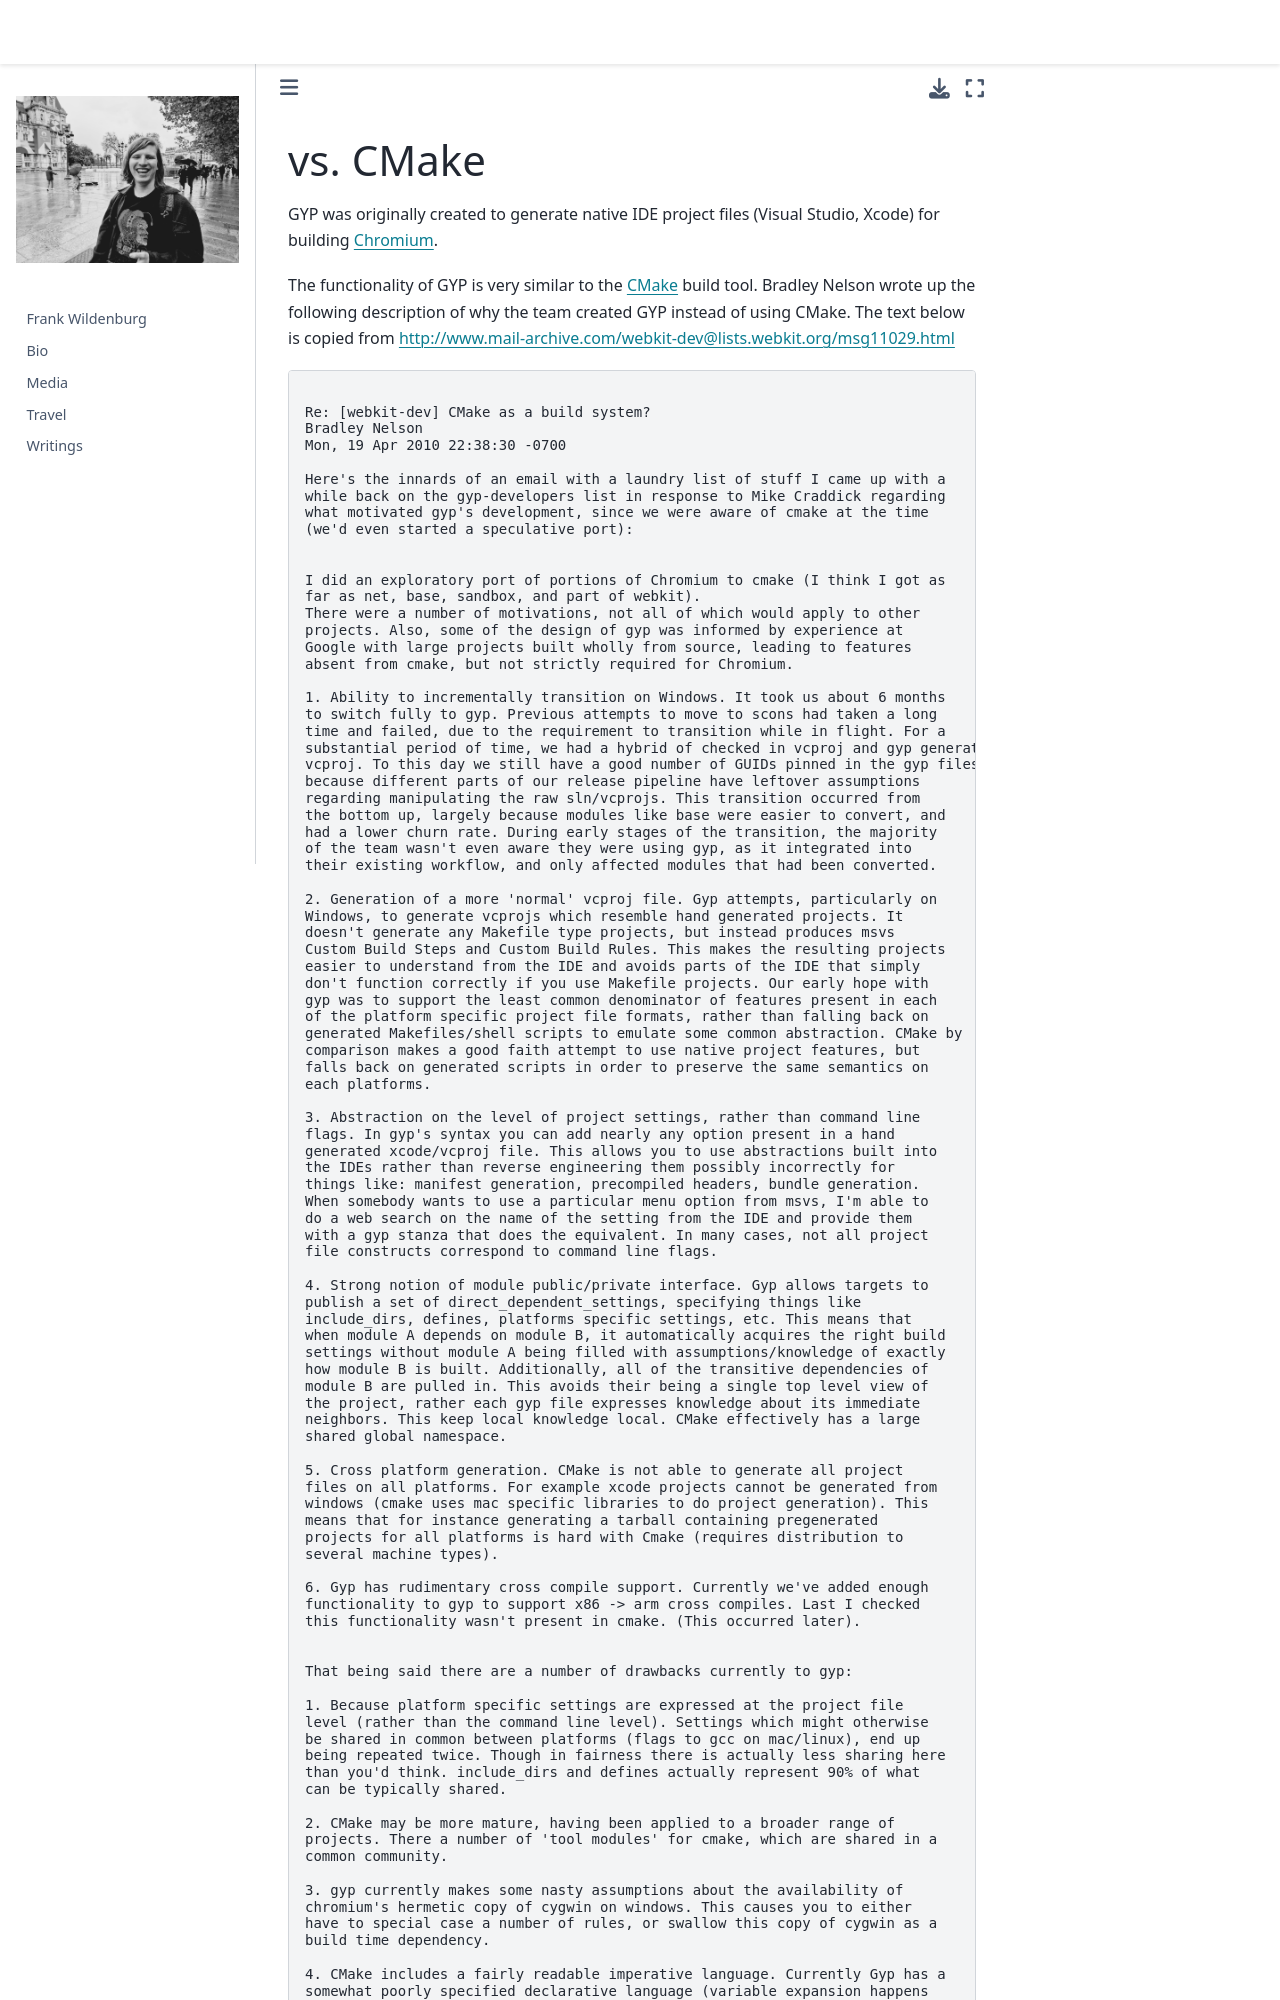

repository: frank-wildenburg/frank-wildenburg.github.io · page: node_modules/npm/node_modules/node-gyp/gyp/docs/GypVsCMake.html · generator: jekyll

# vs. CMake

GYP was originally created to generate native IDE project files (Visual Studio, Xcode) for building [Chromium](http://www.chromim.org).

The functionality of GYP is very similar to the [CMake](http://www.cmake.org)
build tool.  Bradley Nelson wrote up the following description of why the team
created GYP instead of using CMake.  The text below is copied from
http://www.mail-archive.com/webkit-dev@lists.webkit.org/msg11029.html

```

Re: [webkit-dev] CMake as a build system?
Bradley Nelson
Mon, 19 Apr 2010 22:38:30 -0700

Here's the innards of an email with a laundry list of stuff I came up with a
while back on the gyp-developers list in response to Mike Craddick regarding
what motivated gyp's development, since we were aware of cmake at the time
(we'd even started a speculative port):


I did an exploratory port of portions of Chromium to cmake (I think I got as
far as net, base, sandbox, and part of webkit).
There were a number of motivations, not all of which would apply to other
projects. Also, some of the design of gyp was informed by experience at
Google with large projects built wholly from source, leading to features
absent from cmake, but not strictly required for Chromium.

1. Ability to incrementally transition on Windows. It took us about 6 months
to switch fully to gyp. Previous attempts to move to scons had taken a long
time and failed, due to the requirement to transition while in flight. For a
substantial period of time, we had a hybrid of checked in vcproj and gyp generated
vcproj. To this day we still have a good number of GUIDs pinned in the gyp files,
because different parts of our release pipeline have leftover assumptions
regarding manipulating the raw sln/vcprojs. This transition occurred from
the bottom up, largely because modules like base were easier to convert, and
had a lower churn rate. During early stages of the transition, the majority
of the team wasn't even aware they were using gyp, as it integrated into
their existing workflow, and only affected modules that had been converted.

2. Generation of a more 'normal' vcproj file. Gyp attempts, particularly on
Windows, to generate vcprojs which resemble hand generated projects. It
doesn't generate any Makefile type projects, but instead produces msvs
Custom Build Steps and Custom Build Rules. This makes the resulting projects
easier to understand from the IDE and avoids parts of the IDE that simply
don't function correctly if you use Makefile projects. Our early hope with
gyp was to support the least common denominator of features present in each
of the platform specific project file formats, rather than falling back on
generated Makefiles/shell scripts to emulate some common abstraction. CMake by
comparison makes a good faith attempt to use native project features, but
falls back on generated scripts in order to preserve the same semantics on
each platforms.

3. Abstraction on the level of project settings, rather than command line
flags. In gyp's syntax you can add nearly any option present in a hand
generated xcode/vcproj file. This allows you to use abstractions built into
the IDEs rather than reverse engineering them possibly incorrectly for
things like: manifest generation, precompiled headers, bundle generation.
When somebody wants to use a particular menu option from msvs, I'm able to
do a web search on the name of the setting from the IDE and provide them
with a gyp stanza that does the equivalent. In many cases, not all project
file constructs correspond to command line flags.

4. Strong notion of module public/private interface. Gyp allows targets to
publish a set of direct_dependent_settings, specifying things like
include_dirs, defines, platforms specific settings, etc. This means that
when module A depends on module B, it automatically acquires the right build
settings without module A being filled with assumptions/knowledge of exactly
how module B is built. Additionally, all of the transitive dependencies of
module B are pulled in. This avoids their being a single top level view of
the project, rather each gyp file expresses knowledge about its immediate
neighbors. This keep local knowledge local. CMake effectively has a large
shared global namespace.

5. Cross platform generation. CMake is not able to generate all project
files on all platforms. For example xcode projects cannot be generated from
windows (cmake uses mac specific libraries to do project generation). This
means that for instance generating a tarball containing pregenerated
projects for all platforms is hard with Cmake (requires distribution to
several machine types).

6. Gyp has rudimentary cross compile support. Currently we've added enough
functionality to gyp to support x86 -> arm cross compiles. Last I checked
this functionality wasn't present in cmake. (This occurred later).


That being said there are a number of drawbacks currently to gyp:

1. Because platform specific settings are expressed at the project file
level (rather than the command line level). Settings which might otherwise
be shared in common between platforms (flags to gcc on mac/linux), end up
being repeated twice. Though in fairness there is actually less sharing here
than you'd think. include_dirs and defines actually represent 90% of what
can be typically shared.

2. CMake may be more mature, having been applied to a broader range of
projects. There a number of 'tool modules' for cmake, which are shared in a
common community.
